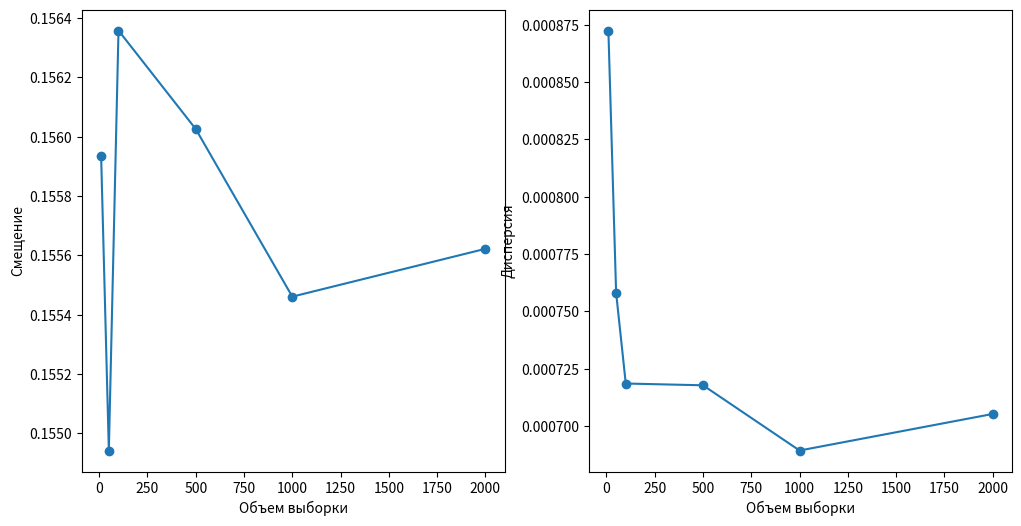
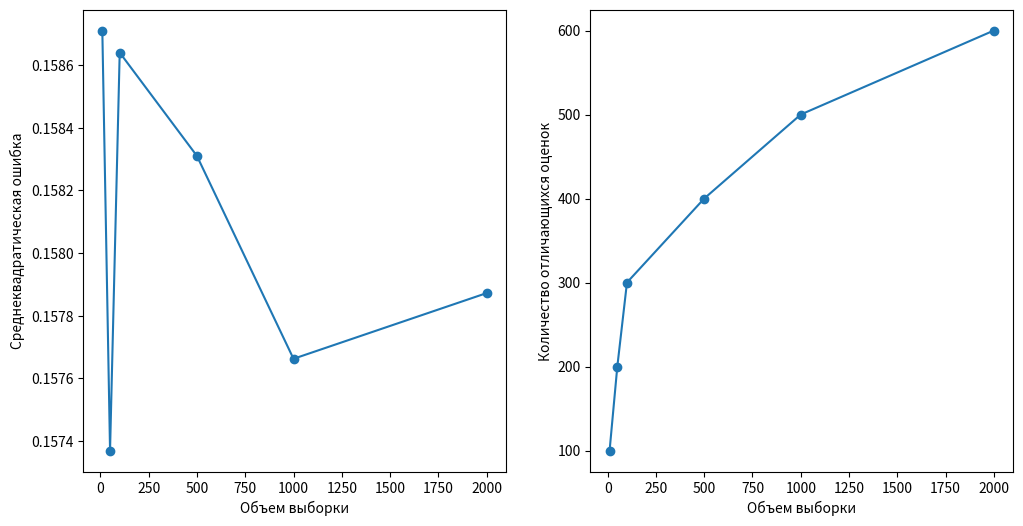

These figures' Python source, in order:
import numpy as np
from scipy.integrate import quad
from scipy.optimize import minimize
import matplotlib.pyplot as plt
from scipy.stats import beta

# Параметры биномиального распределения
a=b=1
theta_true = 0.5

# Задаем массив объемов выборки
n_array = np.array([10, 50, 100, 500, 1000, 2000])

# Задаем порог для определения отличающихся оценок
threshold = 0.001

# Задаем количество повторений эксперимента для каждого объема выборки
num_experiments = 100

# Списки для хранения результатов
bias_list = [] #смещение
variance_list = [] #дисперсия
rmse_list = [] #ско
diff_count_list = [] #кол-во отличающихся оценок
theta_estimates = [] # массив наших значений тета
diff_list = [] # все оценки которые отличаются на более чем заданный порог от реального

# Для каждого объема выборки
for n in n_array:
    # Для каждого повторения эксперимента
    for _ in range(num_experiments):
        # Генерируем выборку из биномиального распределения
        x = np.random.geometric(theta_true, n)


        def geometric_sample(n, theta):
            return np.random.geometric(theta, n) + 1
        def geometric_likelihood(x, theta):
            n = len(x)
            return theta ** n * (1 - theta) ** (sum(x) - n)
        def aprior(theta, alpha, b):
            return beta.pdf(theta, alpha, b)
        def normalizing_constant(x, alpha, beta):
            # Вычисляем интеграл по всей области определения параметра theta
            # от произведения априорного распределения и функции правдоподобия
            integrand = lambda theta: aprior(theta, alpha, beta) * geometric_likelihood(x, theta)
            integral = quad(integrand, 0, 1)[0]
            return integral
        def expected_value(posterior):
            # Вычисляем интеграл от произведения апостериорного распределения и значения параметра theta
            integrand = lambda theta: theta * posterior(theta)
            integral = quad(integrand, 0, 1)[0]
            return integral


        a = np.random.uniform(0.1, 10)
        b = np.random.uniform(0.1, 10)
        samples = geometric_sample(50, theta_true)

        aprior_value = aprior(theta_true, a, b)
        normalizing_constant_value = normalizing_constant(samples, a, b)
        aposterior_value = lambda theta: (aprior(theta, a, b) * geometric_likelihood(samples,
                                                                                     theta)) / normalizing_constant_value

        expected_theta = expected_value(aposterior_value)

        # Добавляем оценку параметра в список
        theta_estimates.append(expected_theta)

        # Добавляем разницу между оценкой и реальным параметром в список
        diff = abs(expected_theta - theta_true)
        diff_list.append(diff)

    # Преобразуем список diff_list в массив NumPy
    diff_array = np.array(diff_list)

    # Вычисляем выборочные характеристики для разницы между оценкой и реальным параметром
    bias = np.mean(diff_list) #смещение
    variance = np.var(diff_list) # диспресия
    rmse = np.sqrt(np.mean(diff_array**2)) #ско

    # Вычисляем количество выборок, для которых оценка отличается от реального параметра более чем на заданный порог
    diff_count = np.sum(np.abs(diff_list) > threshold)

    # Добавляем вычисленные характеристики в списки
    bias_list.append(bias)
    variance_list.append(variance)
    rmse_list.append(rmse)
    diff_count_list.append(diff_count)


# Выводим вычисленные характеристики
print(f'Смещение: {bias:.4f}')
print(f'Дисперсия: {variance:.4f}')
print(f'Среднеквадратическая ошибка: {rmse:.4f}')
print(f'Количество отличающихся оценок: {diff_count}')
print()



# Строим графики зависимости выборочных характеристик от объема выборки
plt.figure(figsize=(12, 6))
plt.subplot(1, 2, 1)
plt.plot(n_array, bias_list, marker='o')
plt.xlabel('Объем выборки')
plt.ylabel('Смещение')
plt.subplot(1, 2, 2)
plt.plot(n_array, variance_list, marker='o')
plt.xlabel('Объем выборки')
plt.ylabel('Дисперсия')
plt.show()


plt.figure(figsize=(12, 6))
plt.subplot(1, 2, 1)
plt.plot(n_array, rmse_list, marker='o')
plt.xlabel('Объем выборки')
plt.ylabel('Среднеквадратическая ошибка')
plt.subplot(1, 2, 2)
plt.plot(n_array, diff_count_list, marker='o')
plt.xlabel('Объем выборки')
plt.ylabel('Количество отличающихся оценок')
plt.show()